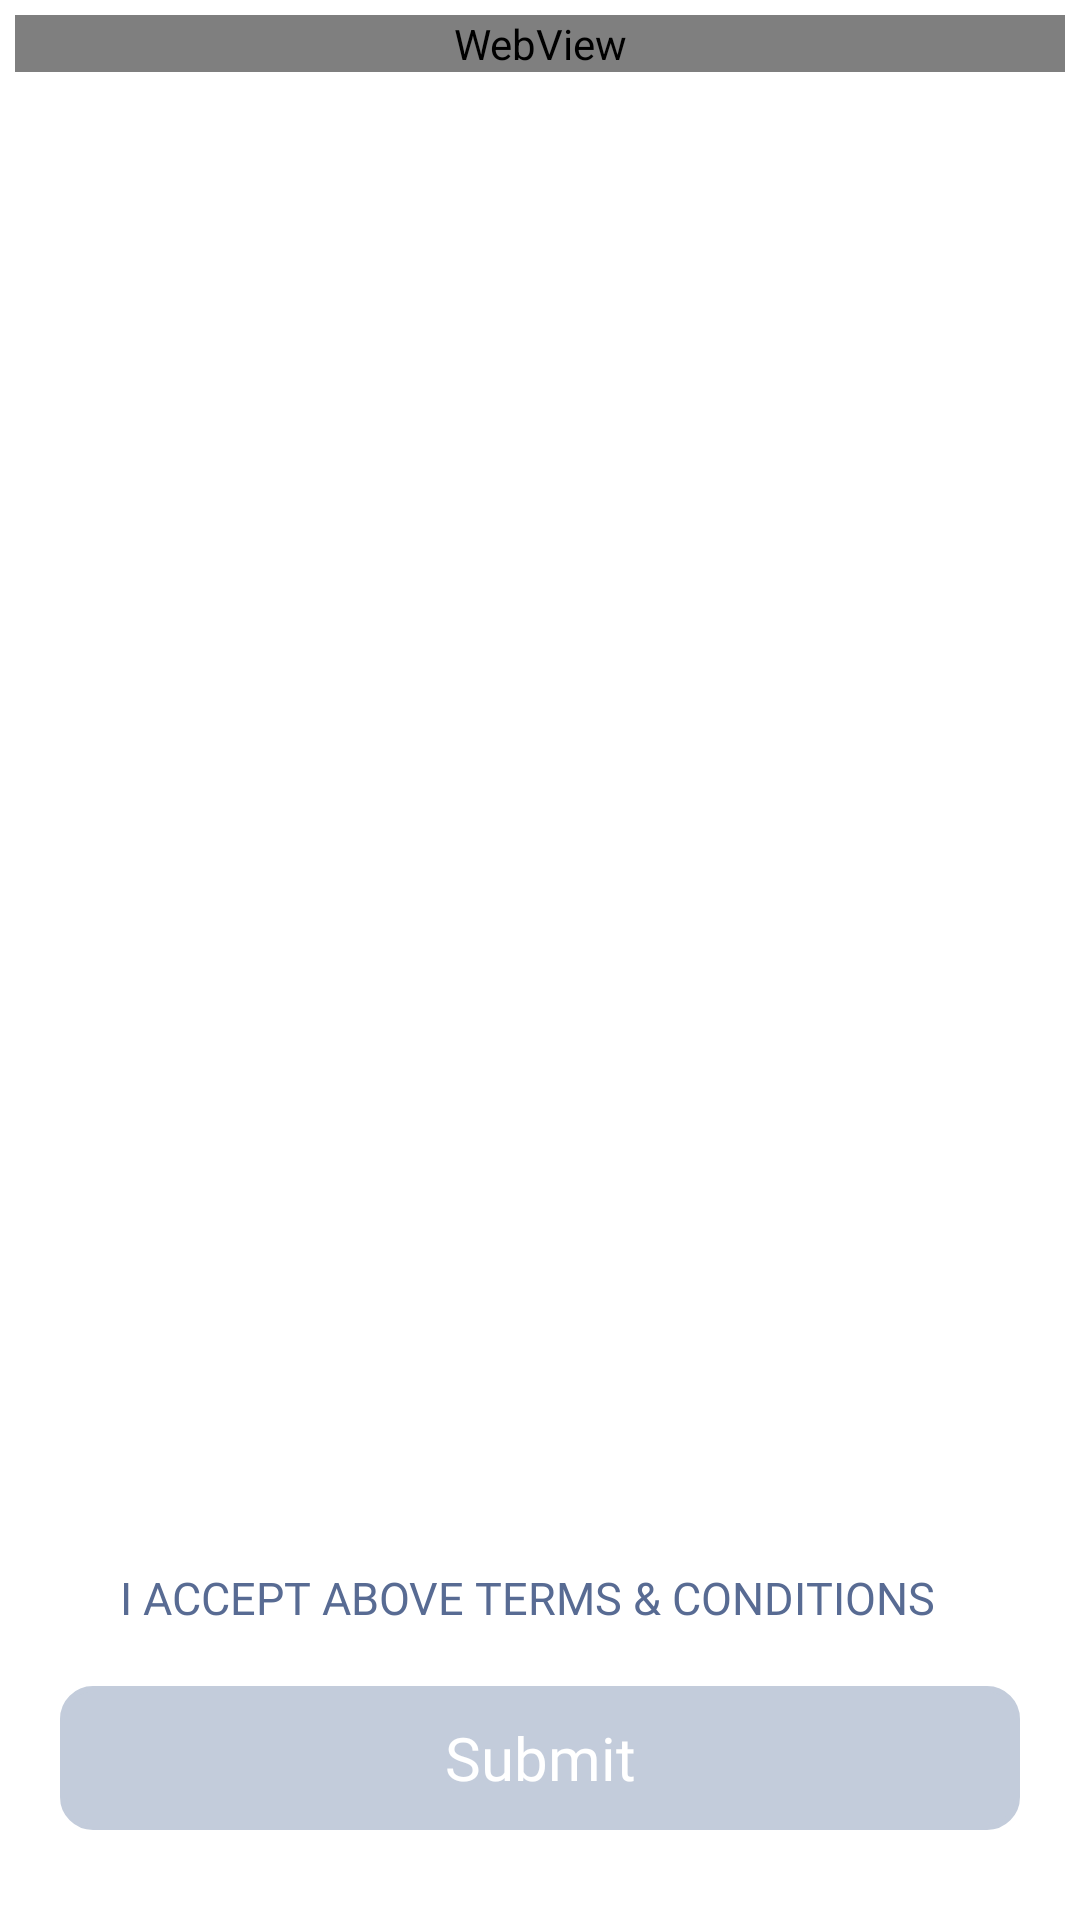

Layout XML and referenced resources for this Android screen:
<!-- AndroidManifest.xml: application theme Theme.ESPOnBoarding -->
<!-- res/layout/activity_terms_and_conditions.xml -->
<?xml version="1.0" encoding="utf-8"?>
<layout xmlns:android="http://schemas.android.com/apk/res/android"
    xmlns:app="http://schemas.android.com/apk/res-auto"
    xmlns:tools="http://schemas.android.com/tools">

    <data>

    </data>

    <androidx.constraintlayout.widget.ConstraintLayout
        android:layout_width="match_parent"
        android:layout_height="match_parent"
        android:background="@android:color/white"
        tools:context=".ui.onBoard.activity.TermsAndConditionsActivity">

        <ScrollView
            android:layout_width="match_parent"
            android:layout_height="0dp"
            android:layout_marginBottom="@dimen/_20DP"
            app:layout_constraintBottom_toTopOf="@+id/bottom_ConstraintLayout"
            app:layout_constraintEnd_toEndOf="parent"
            app:layout_constraintStart_toStartOf="parent"
            app:layout_constraintTop_toTopOf="parent">

            <WebView
                android:id="@+id/termsConditions_WebView"
                android:layout_width="match_parent"
                android:layout_height="wrap_content"
                android:layout_margin="@dimen/_5DP"
                android:textSize="@dimen/_16SP"
                app:fontFamily="@font/roboto_medium"
                app:layout_constraintEnd_toEndOf="parent"
                app:layout_constraintStart_toStartOf="parent" />
        </ScrollView>

        <androidx.constraintlayout.widget.ConstraintLayout
            android:id="@+id/bottom_ConstraintLayout"
            android:layout_width="match_parent"
            android:layout_height="wrap_content"
            app:layout_constraintBottom_toBottomOf="parent"
            app:layout_constraintEnd_toEndOf="parent"
            app:layout_constraintStart_toStartOf="parent">

            <androidx.appcompat.widget.AppCompatCheckBox
                android:id="@+id/check_box"
                android:layout_width="wrap_content"
                android:layout_height="wrap_content"
                android:layout_marginStart="@dimen/_20DP"
                android:layout_marginEnd="@dimen/_10DP"
                android:layout_marginBottom="@dimen/_20DP"
                android:button="@drawable/customcheckbox"
                android:gravity="center_vertical"
                android:minWidth="0dp"
                android:minHeight="0dp"
                app:layout_constraintBottom_toTopOf="@+id/submit_AppCompatButton"
                app:layout_constraintEnd_toStartOf="@+id/tv_no_pan"
                app:layout_constraintStart_toStartOf="parent" />

            <androidx.appcompat.widget.AppCompatTextView
                android:id="@+id/tv_no_pan"
                android:layout_width="wrap_content"
                android:layout_height="wrap_content"
                android:layout_marginStart="@dimen/_20DP"
                android:fontFamily="@font/roboto_medium"
                android:text="@string/i_accept_above_terms_conditions"
                android:textAllCaps="true"
                android:textColor="@color/light_blue"
                android:textSize="@dimen/_15SP"
                app:layout_constraintBottom_toBottomOf="@id/check_box"
                app:layout_constraintStart_toEndOf="@id/check_box"
                app:layout_constraintTop_toTopOf="@id/check_box" />

            <androidx.appcompat.widget.AppCompatButton
                android:id="@+id/submit_AppCompatButton"
                style="@style/custombutton"
                android:layout_marginStart="@dimen/_20DP"
                android:layout_marginEnd="@dimen/_20DP"
                android:layout_marginBottom="@dimen/_30DP"
                android:background="@drawable/disable_button"
                android:enabled="false"
                android:text="@string/submit"
                android:textColor="@color/white"
                app:layout_constraintBottom_toBottomOf="parent"
                app:layout_constraintEnd_toEndOf="parent"
                app:layout_constraintStart_toStartOf="parent" />

        </androidx.constraintlayout.widget.ConstraintLayout>
    </androidx.constraintlayout.widget.ConstraintLayout>
</layout>
<!-- resources referenced by this layout -->
<resources>
  <color name="light_blue">#586B93</color>
  <color name="white">#FFFFFF</color>
  <dimen name="_10DP">10dp</dimen>
  <dimen name="_15SP">15sp</dimen>
  <dimen name="_16SP">16sp</dimen>
  <dimen name="_20DP">20dp</dimen>
  <dimen name="_30DP">30dp</dimen>
  <dimen name="_5DP">5dp</dimen>
  <!-- drawable disable_button (drawable) -->
  <?xml version="1.0" encoding="utf-8"?>
  <shape xmlns:android="http://schemas.android.com/apk/res/android"
      android:shape="rectangle">
  
  
      <corners android:radius="10dp" />
  
      <solid android:color="@color/grey" />
      <stroke
          android:width="2dp"
          android:color="@color/grey" />
  
  </shape>
  <string name="i_accept_above_terms_conditions">I ACCEPT ABOVE TERMS &amp; CONDITIONS</string>
  <string name="submit">Submit</string>
  <style name="custombutton">
          <item name="android:layout_width">match_parent</item>
          <item name="android:layout_height">wrap_content</item>
          <item name="android:padding">@dimen/_10DP</item>
          <item name="android:textSize">@dimen/_20SP</item>
          <item name="android:textColor">@color/white</item>
          <item name="android:fontFamily">@font/roboto_medium</item>
          <item name="android:textAllCaps">false</item>
      </style>
  <style name="Theme.ESPOnBoarding" parent="Theme.MaterialComponents.Light.NoActionBar">
          
          <item name="android:forceDarkAllowed" tools:targetApi="q">false</item>
  
          <item name="colorPrimary">@color/purple_500</item>
  
          <item name="colorPrimaryVariant">@color/purple_700</item>
          <item name="colorOnPrimary">@color/white</item>
  
          
          <item name="colorSecondary">@color/teal_200</item>
          <item name="colorSecondaryVariant">@color/teal_700</item>
          <item name="colorOnSecondary">@color/black</item>
          
  
  
             <item name="android:windowFullscreen">false</item>
          <item name="windowNoTitle">true</item>
          <item name="colorPrimaryDark">@color/light_grey_ec</item>
  
          
          <item name="android:windowLightStatusBar">true</item>
  
      </style>
  <color name="grey">#C3CCDB</color>
  <dimen name="_20SP">20sp</dimen>
  <color name="purple_500">#FF6200EE</color>
  <color name="purple_700">#FF3700B3</color>
  <color name="teal_200">#FF03DAC5</color>
  <color name="teal_700">#FF018786</color>
  <color name="black">#000000</color>
  <color name="light_grey_ec">#E6EEFC</color>
</resources>
